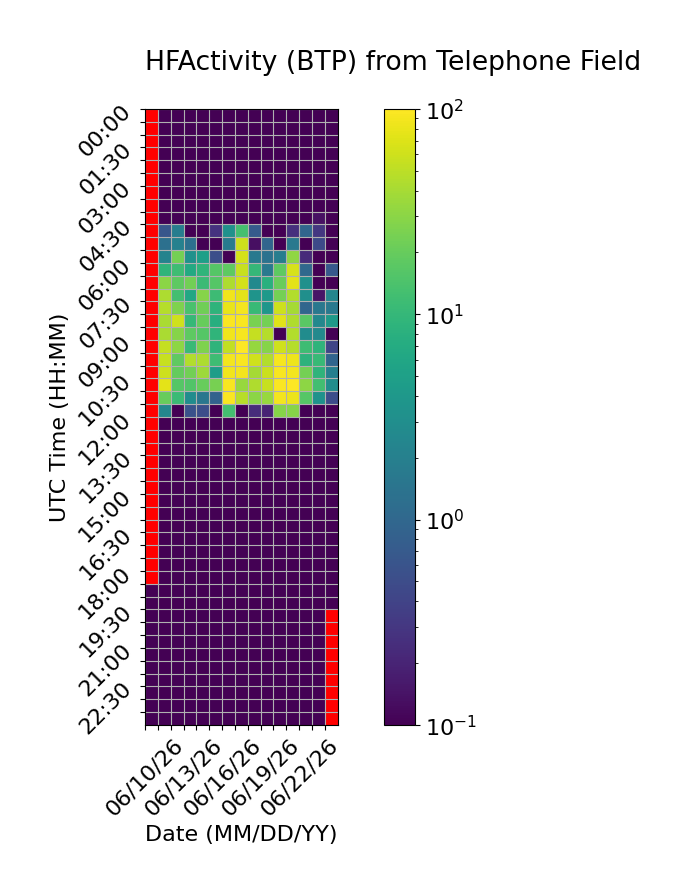

The data file committed next to this chart (first rows):
Time (UTC), 06/10/26, 06/11/26, 06/12/26, 06/13/26, 06/14/26, 06/15/26, 06/16/26, 06/17/26, 06/18/26, 06/19/26, 06/20/26, 06/21/26, 06/22/26, 06/23/26, 06/24/26
00:00, , 0.0, 0.0, 0.0, 0.0, 0.0, 0.0, 0.0, 0.0, 0.0, 0.0, 0.0, 0.0, 0.0, 0.0
00:30, , 0.0, 0.0, 0.0, 0.0, 0.0, 0.0, 0.0, 0.0, 0.0, 0.0, 0.0, 0.0, 0.0, 0.0
01:00, , 0.0, 0.0, 0.0, 0.0, 0.0, 0.0, 0.0, 0.0, 0.0, 0.0, 0.0, 0.0, 0.0, 0.0
01:30, , 0.0, 0.0, 0.0, 0.0, 0.0, 0.0, 0.0, 0.0, 0.0, 0.0, 0.0, 0.0, 0.0, 0.0
02:00, , 0.0, 0.0, 0.0, 0.0, 0.0, 0.0, 0.0, 0.0, 0.0, 0.0, 0.0, 0.0, 0.04786, 0.0
02:30, , 0.0, 0.0, 0.0, 0.0, 0.0, 0.0, 0.0, 0.0, 0.0, 0.0, 0.0, 0.0, 0.0, 0.0
03:00, , 0.0, 0.0, 0.0, 0.0, 0.0, 0.0, 0.0, 0.0, 0.0, 0.0, 0.0, 0.0, 0.0, 0.0
03:30, , 0.0, 0.0, 0.0, 0.0, 0.0, 0.0, 0.0, 0.0, 0.0, 0.0, 0.0, 0.0, 0.0, 0.0
04:00, , 0.0, 0.0, 0.0, 0.0, 0.0, 0.0, 0.0, 0.0, 0.0, 0.0, 0.0, 0.0, 0.135, 0.0
04:30, , 0.6334, 1.849, 0.0, 0.0, 0.2751, 3.267, 13.04, 0.7283, 0.0, 0.08504, 0.2573, 0.9426, 0.3099, 0.0
05:00, , 1.268, 2.101, 1.289, 0.0, 0.0, 1.791, 59.68, 0.1321, 0.9479, 0.0, 1.653, 0.0, 0.4723, 0.0
05:30, , 2.182, 23.56, 3.297, 4.908, 0.5253, 0.0, 64.57, 1.622, 1.335, 1.855, 31.59, 0.2338, 0.0, 0.0
06:00, , 9.065, 11.56, 6.658, 9.107, 16.26, 18.1, 56.32, 9.83, 1.617, 18.19, 66.1, 1.03, 0.005289, 0.6825
06:30, , 29.86, 17.93, 22.94, 11.01, 16.28, 42.6, 63.84, 2.62, 8.056, 20.54, 75.04, 3.244, 0.0, 0.0
07:00, , 42.84, 12.61, 6.378, 28.14, 11.29, 85.35, 74.76, 3.605, 4.137, 23.84, 45.2, 3.15, 0.1461, 2.355
07:30, , 45.85, 26.54, 13.92, 22.43, 8.992, 79.88, 88.59, 10.56, 3.721, 58.93, 39.47, 0.981, 1.59, 1.629
08:00, , 41.95, 60.27, 10.3, 20.23, 7.542, 95.48, 92.81, 25.12, 23.3, 72.86, 43.84, 16.93, 2.495, 4.289
08:30, , 41.69, 28.18, 18.26, 16.13, 9.112, 85.51, 91.25, 54.02, 46.79, 0.0, 45.28, 2.899, 2.592, 0.02866
09:00, , 54.41, 30.85, 10.55, 26.61, 8.818, 53.61, 99.94, 33.48, 28.58, 61.42, 46.14, 11.57, 8.954, 0.419
09:30, , 56.31, 18.63, 45.29, 43.14, 11.67, 89.31, 93.61, 60.03, 44.88, 90.65, 85.02, 8.722, 10.58, 0.95
10:00, , 58.4, 19.68, 23.02, 35.91, 4.62, 86.58, 88.2, 39.21, 56.79, 92.37, 89.73, 23.87, 8.843, 1.981
10:30, , 76.06, 16.21, 15.18, 19.85, 24.15, 92.92, 34.25, 43.57, 56.22, 97, 98.26, 30.91, 12.38, 2.967
11:00, , 20.28, 11.11, 2.876, 1.529, 0.8838, 96.08, 47.65, 30.45, 34.82, 89.64, 81.38, 16.26, 3.424, 0.5126
11:30, , 2.369, 0.0, 0.5644, 0.5278, 0.0, 12.53, 0.0, 0.2376, 0.1991, 28.25, 28.5, 0.0, 0.0, 0.0
12:00, , 0.0, 0.0, 0.0, 0.0, 0.0, 0.0, 0.0, 0.0, 0.0, 0.0, 0.0, 0.0, 0.0, 0.0
12:30, , 0.0, 0.0, 0.0, 0.0, 0.0, 0.0, 0.0, 0.0, 0.0, 0.0, 0.0, 0.0, 0.0, 0.0
13:00, , 0.0, 0.0, 0.0, 0.0, 0.0, 0.0, 0.0, 0.0, 0.0, 0.0, 0.0, 0.0, 0.0, 0.0
13:30, , 0.0, 0.0, 0.0, 0.0, 0.0, 0.0, 0.0, 0.0, 0.0, 0.0, 0.0, 0.0, 0.0, 0.0
14:00, , 0.0, 0.0, 0.0, 0.0, 0.0, 0.0, 0.0, 0.0, 0.0, 0.0, 0.0, 0.0, 0.0, 0.0
14:30, , 0.0, 0.0, 0.0, 0.0, 0.0, 0.0, 0.0, 0.0, 0.0, 0.0, 0.0, 0.0, 0.0, 0.0
15:00, , 0.0, 0.0, 0.0, 0.0, 0.0, 0.0, 0.0, 0.0, 0.0, 0.0, 0.0, 0.0, 0.0, 0.0
15:30, , 0.0, 0.0, 0.0, 0.0, 0.0, 0.0, 0.0, 0.0, 0.0, 0.0, 0.0, 0.0, 0.0, 0.0
16:00, , 0.0, 0.0, 0.0, 0.0, 0.0, 0.0, 0.0, 0.0, 0.0, 0.0, 0.0, 0.0, 0.0, 0.0
16:30, , 0.0, 0.0, 0.0, 0.0, 0.0, 0.0, 0.0, 0.0, 0.0, 0.0, 0.0, 0.0, 0.0, 0.0
17:00, , 0.0, 0.0, 0.0, 0.0, 0.0, 0.0, 0.0, 0.0, 0.0, 0.0, 0.0, 0.0, 0.0, 0.0
17:30, , 0.0, 0.0, 0.0, 0.0, 0.0, 0.0, 0.0, 0.0, 0.0, 0.0, 0.0, 0.0, 0.0, 0.0
18:00, , 0.0, 0.0, 0.0, 0.0, 0.0, 0.0, 0.0, 0.0, 0.0, 0.0, 0.0, 0.0, 0.0, 0.0
18:30, 0.0, 0.0, 0.0, 0.0, 0.0, 0.0, 0.0, 0.0, 0.0, 0.0, 0.0, 0.0, 0.0, 0.0, 0.0
19:00, 0.0, 0.0, 0.0, 0.0, 0.0, 0.0, 0.0, 0.0, 0.0, 0.0, 0.0, 0.0, 0.0, 0.0, 0.0
19:30, 0.0, 0.0, 0.0, 0.0, 0.0, 0.0, 0.0, 0.0, 0.0, 0.0, 0.0, 0.0, 0.0, 0.0, 
20:00, 0.0, 0.0, 0.0, 0.0, 0.0, 0.0, 0.0, 0.0, 0.0, 0.0, 0.0, 0.0, 0.0, 0.0, 
20:30, 0.0, 0.0, 0.0, 0.0, 0.0, 0.0, 0.0, 0.0, 0.0, 0.0, 0.0, 0.0, 0.0, 0.0, 
21:00, 0.0, 0.0, 0.0, 0.0, 0.0, 0.0, 0.0, 0.0, 0.0, 0.0, 0.0, 0.0, 0.0, 0.0, 
21:30, 0.0, 0.0, 0.0, 0.0, 0.0, 0.0, 0.0, 0.0, 0.0, 0.0, 0.0, 0.0, 0.0, 0.0, 
22:00, 0.0, 0.0, 0.0, 0.0, 0.0, 0.0, 0.0, 0.0, 0.0, 0.0, 0.0, 0.0, 0.0, 0.0, 
22:30, 0.0, 0.0, 0.0, 0.0, 0.0, 0.0, 0.0, 0.0, 0.0, 0.0, 0.0, 0.0, 0.0, 0.0, 
23:00, 0.0, 0.0, 0.0, 0.0, 0.0, 0.0, 0.0, 0.0, 0.0, 0.0, 0.0, 0.0, 0.0, 0.0, 
23:30, 0.0, 0.0, 0.0, 0.0, 0.0, 0.0, 0.0, 0.0, 0.0, 0.0, 0.0, 0.0, 0.0, 0.0, 
